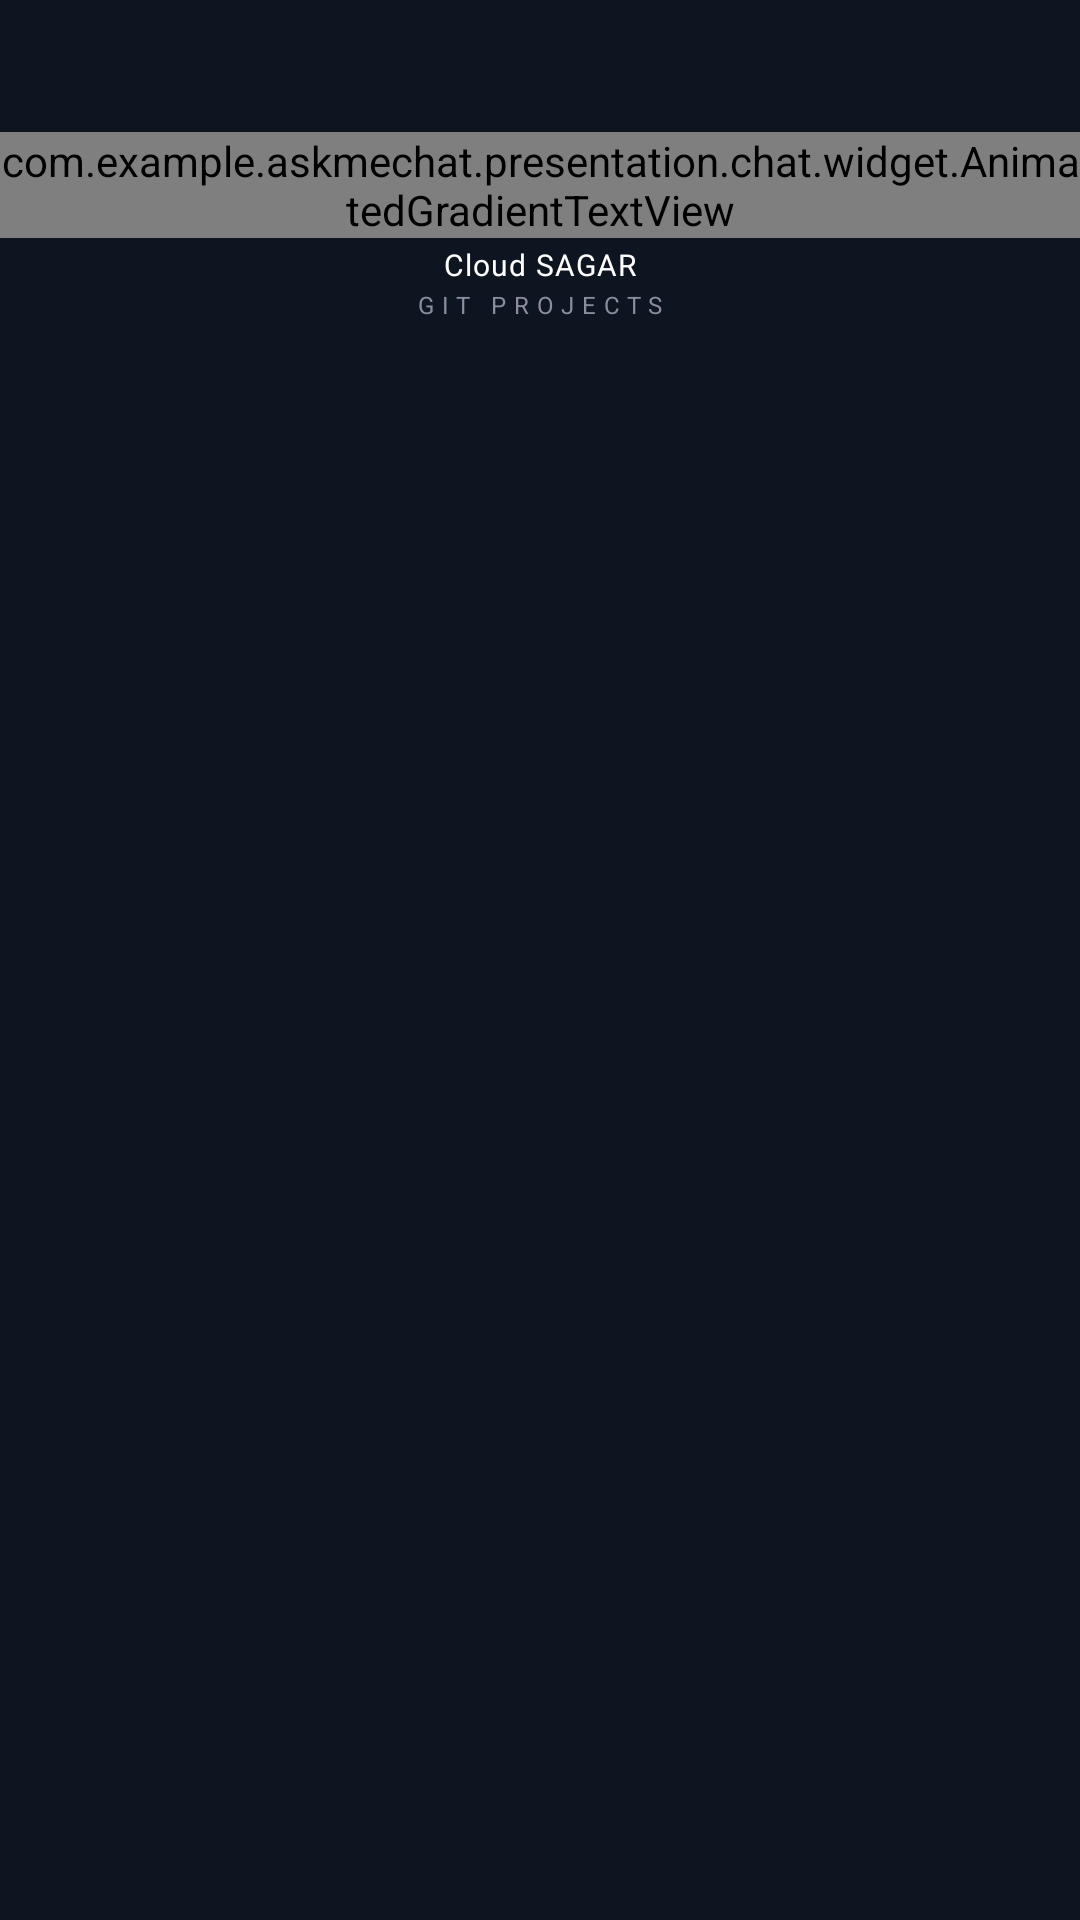

Android layout source for this screen:
<!-- AndroidManifest.xml: application theme Theme.AskMeChat -->
<!-- res/layout/toolbar_chat.xml -->
<?xml version="1.0" encoding="utf-8"?>
<layout xmlns:android="http://schemas.android.com/apk/res/android"
    xmlns:app="http://schemas.android.com/apk/res-auto"
    xmlns:tools="http://schemas.android.com/tools">

    <data>
    </data>

    
    <androidx.constraintlayout.widget.ConstraintLayout
        android:id="@+id/cl_toolbar_top"
        android:layout_width="match_parent"
        android:layout_height="wrap_content"
        android:clickable="true"
        android:focusable="true"
        android:paddingTop="44dp"
        android:paddingBottom="12dp">

        
        <ImageView
            android:id="@+id/iv_close"
            android:layout_width="40dp"
            android:layout_height="40dp"
            android:layout_marginEnd="8dp"
            android:background="?attr/selectableItemBackgroundBorderless"
            android:contentDescription="@string/close"
            android:padding="8dp"
            android:src="@drawable/ic_close"
            app:layout_constraintBottom_toBottomOf="@+id/tv_title"
            app:layout_constraintEnd_toEndOf="parent"
            app:layout_constraintTop_toTopOf="@+id/tv_title" />

        
        <com.example.askmechat.presentation.chat.widget.AnimatedGradientTextView
            android:id="@+id/tv_title"
            android:layout_width="wrap_content"
            android:layout_height="wrap_content"
            android:letterSpacing="0.03"
            android:text="@string/chat_title"
            android:textColor="@color/white"
            android:textSize="23sp"
            android:textStyle="bold"
            app:layout_constraintEnd_toEndOf="parent"
            app:layout_constraintStart_toStartOf="parent"
            app:layout_constraintTop_toTopOf="parent" />

        
        <LinearLayout
            android:id="@+id/ll_brand_logo"
            android:layout_width="wrap_content"
            android:layout_height="wrap_content"
            android:layout_marginTop="2dp"
            android:gravity="center_horizontal"
            android:orientation="vertical"
            app:layout_constraintEnd_toEndOf="parent"
            app:layout_constraintStart_toStartOf="parent"
            app:layout_constraintTop_toBottomOf="@id/tv_title">

            <TextView
                android:id="@+id/tv_brand_line_1"
                android:layout_width="wrap_content"
                android:layout_height="wrap_content"
                android:letterSpacing="0.04"
                android:text="@string/brand_logo_line_1"
                android:textColor="@color/white"
                android:textSize="10sp" />

            <TextView
                android:id="@+id/tv_brand_line_2"
                android:layout_width="wrap_content"
                android:layout_height="wrap_content"
                android:layout_marginTop="1dp"
                android:letterSpacing="0.32"
                android:text="@string/brand_logo_line_2"
                android:textColor="#8C8CA0"
                android:textSize="8sp" />

        </LinearLayout>

    </androidx.constraintlayout.widget.ConstraintLayout>
</layout>
<!-- resources referenced by this layout -->
<resources>
  <color name="white">#FFFFFFFF</color>
  <!-- drawable ic_close (drawable) -->
  <vector xmlns:android="http://schemas.android.com/apk/res/android"
      android:width="24dp"
      android:height="24dp"
      android:viewportWidth="24"
      android:viewportHeight="24"
      android:tint="@color/white">
      <path
          android:fillColor="@android:color/white"
          android:pathData="M19,6.41L17.59,5 12,10.59 6.41,5 5,6.41 10.59,12 5,17.59 6.41,19 12,13.41 17.59,19 19,17.59 13.41,12Z" />
  </vector>
  <string name="brand_logo_line_1">Cloud SAGAR</string>
  <string name="brand_logo_line_2">GIT PROJECTS</string>
  <string name="chat_title">AskMe AI</string>
  <string name="close">Close</string>
  <style name="Theme.AskMeChat" parent="Theme.MaterialComponents.DayNight.NoActionBar">
          <item name="android:statusBarColor">@color/chat_bg_top</item>
          <item name="android:windowBackground">@color/chat_bg</item>
          <item name="colorPrimary">@color/bubble_user_purple</item>
          <item name="colorPrimaryDark">@color/chat_bg_top</item>
          <item name="colorAccent">@color/bubble_user_purple</item>
      </style>
  <color name="chat_bg_top">#191D2E</color>
  <color name="chat_bg">#0D1520</color>
  <color name="bubble_user_purple">#8C1BE4</color>
</resources>
